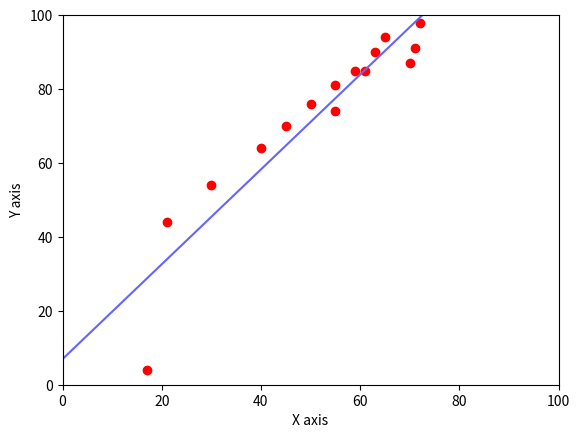

This figure's Python source:
import matplotlib.pyplot as plt
import numpy as np
import pandas as pd
data0 = 15
list1 = [[0], [1, 55, 74], [2, 71, 91], [3, 72, 98], [4, 70, 87], [5, 63, 90], [6, 40, 64], [7, 50, 76], [8, 55, 81],
         [9, 65, 94], [10, 59, 85], [11, 45, 70], [12, 61, 85], [13, 30, 54], [14, 21, 44], [15, 17, 4], [16, 0, 0]]
data1 = list()
data2 = list()
xdata = list()
ydata = list()
x = [0,100]
y = [0,0]
for i in range(1, data0+1):
    list1[data0+1][1] += list1[i][1]
    list1[data0+1][2] += list1[i][2]
for i in range(4, 11):
    list1[data0+1].append(0)
xber = list1[data0+1][1] = list1[data0+1][1]/data0
yber = list1[data0+1][2] = list1[data0+1][2]/data0
for i in range(1, data0+1):
    list1[i].append(list1[i][1]-xber)
    list1[i].append(list1[i][3]*list1[i][3])
    list1[i].append(list1[i][2]-yber)
    list1[i].append(list1[i][5]*list1[i][5])
    list1[i].append(list1[i][3]*list1[i][5])
    # if (list1[i][7] < 0):
    #     list1[i][7] = list1[i][7]*-1
    list1[data0+1][3] += list1[i][3]
    list1[data0+1][4] += list1[i][4]
    list1[data0+1][5] += list1[i][5]
    list1[data0+1][6] += list1[i][6]
    list1[data0+1][7] += list1[i][7]
b = list1[data0+1][7]/list1[data0+1][4]
a = yber-b*xber
for i in range(1, data0+1):
    list1[i].append(a+b*list1[i][1])
    list1[i].append((list1[i][2]-list1[i][8])*(list1[i][2]-list1[i][8]))
    list1[16].append(
        list1[16][7]/(pow(list1[16][4], 0.5)*pow(list1[16][6], 0.5)))
    list1[16][8]+=list1[i][8]
    list1[16][9]+=list1[i][9]
r = list1[16][7]/(pow(list1[16][4], 0.5)*pow(list1[16][6], 0.5))
s = pow(list1[16][9]/(data0-2), 0.5)
print("number\tx\ty\t(x-x)\t(x-x)^\t(y-y)\t(y-y)^   (x-x)(y-y)\ta+bx    (y-y^)^")
for i in range(1, data0+2):
    print("%.0f\t%.2f\t%.2f\t%4.1f\t%6.2f\t%.3f\t%8.3f   %6.3f\t%6.3f    %8.3f\t" % (
        list1[i][0], list1[i][1], list1[i][2], list1[i][3], list1[i][4], list1[i][5],
        list1[i][6], list1[i][7], list1[i][8], list1[i][9]))
print("b=%.5f\ta=%.5f\tr=%.5f\ts=%.5f" % (b, a, r, s))
plt.axis([0, 100, 0, 100])  # 範圍設定
plt.xlabel('X axis')  # X軸
plt.ylabel('Y axis')  # Y軸
for i in range(1, data0+1):
    xdata.append(list1[i][1])
    ydata.append(list1[i][2])
for i in range(0, 2):
    y[i]=a+b*x[i]
plt.plot(xdata,ydata,'ro')
plt.plot(x,y,color=(100/255,100/255,255/255))
plt.show()